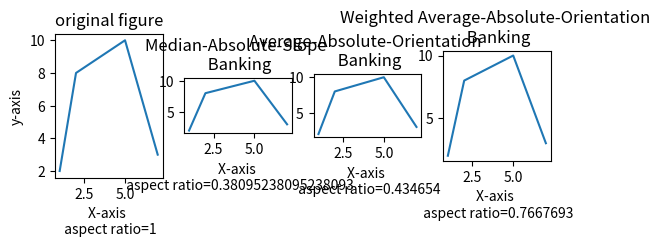

The matplotlib source for this figure:
from matplotlib import pyplot as plt

x=[1,2,5,7]
y=[2,8,10,3]
fig_data={
'title':["original figure","Median-Absolute-Slope \n Banking","Average-Absolute-Orientation \n Banking","Weighted Average-Absolute-Orientation \n Banking"],
'aspect_ratio':[1,8/21,0.434654,0.7667693]
}

f,plots=plt.subplots(1,4)

for i,p in enumerate(plots):
    p.axes.set_aspect(aspect=fig_data['aspect_ratio'][i])
    if i==0: p.set_ylabel('y-axis')
    p.set_xlabel('X-axis \n aspect ratio={}'.format(fig_data['aspect_ratio'][i]))
    p.set_title(fig_data['title'][i])
    p.plot(x,y)

plt.show()

